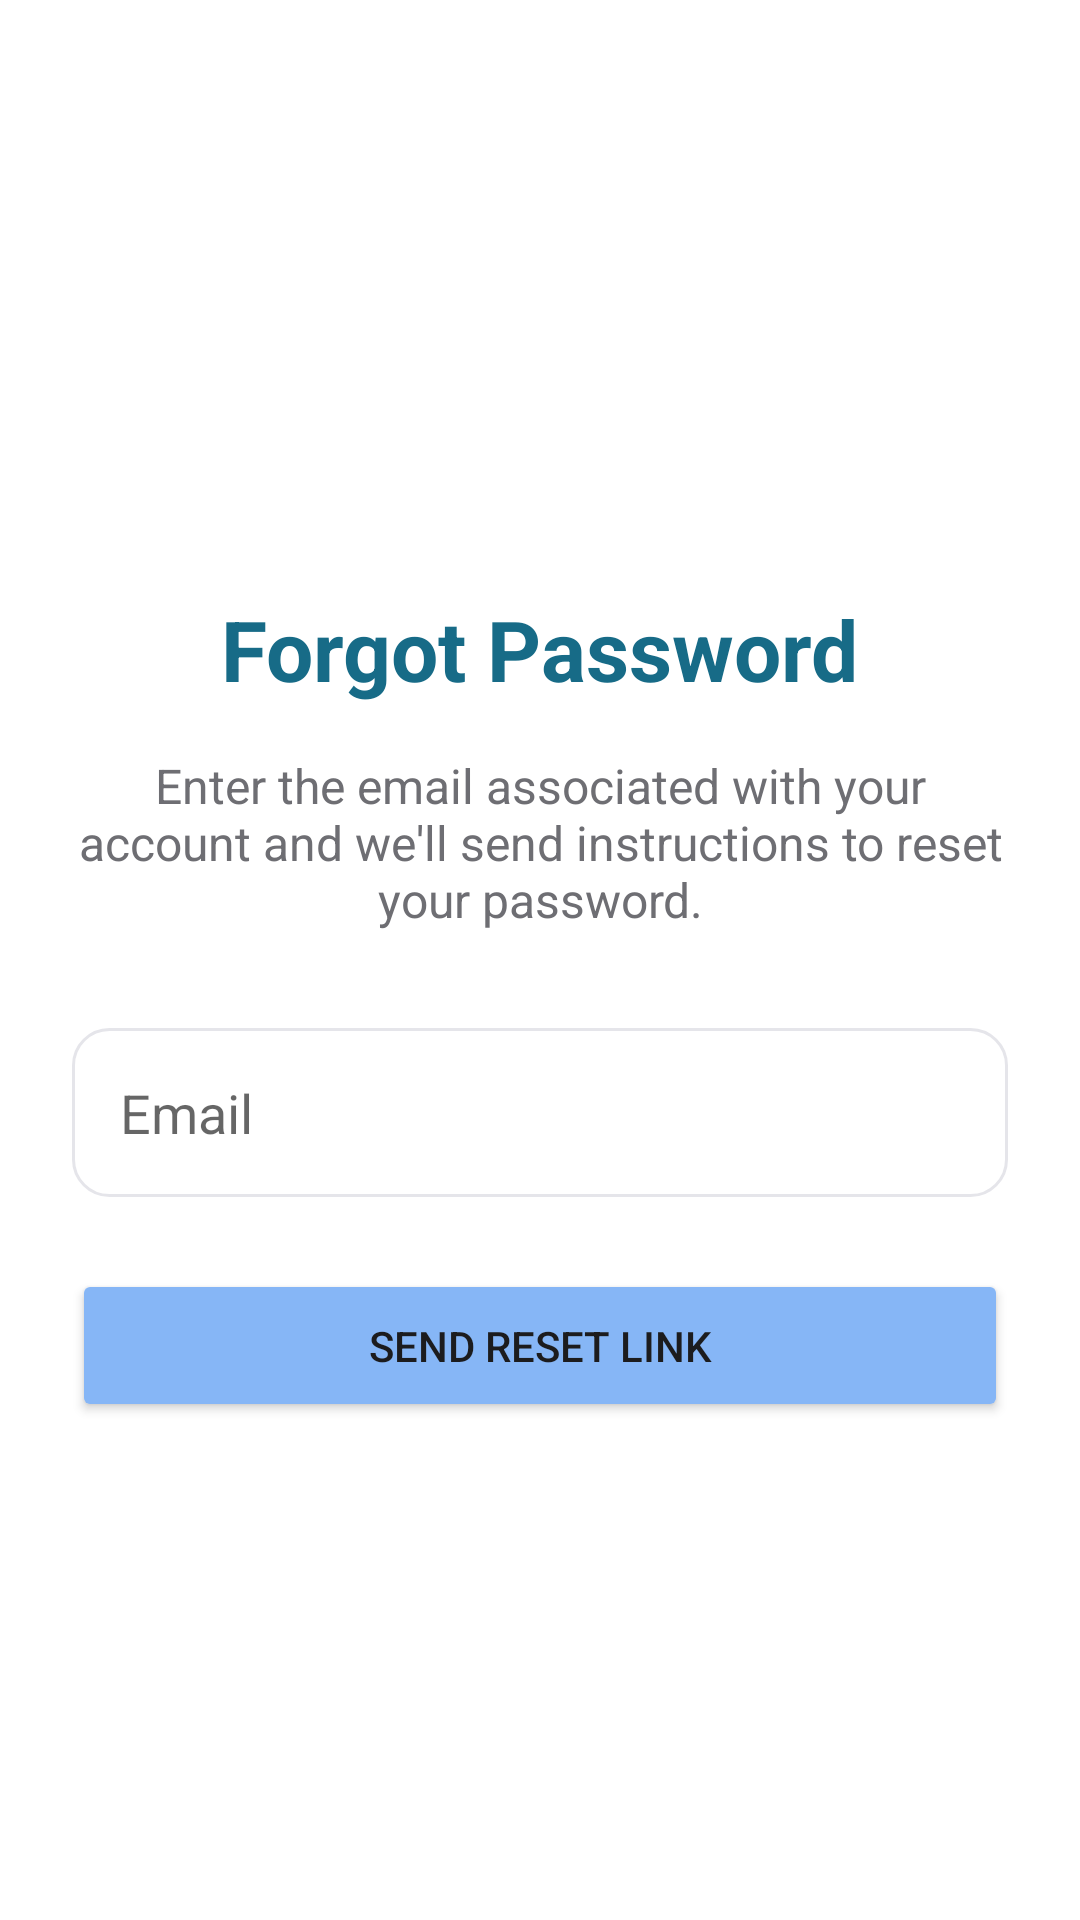

This screen was rendered from an Android layout file. Write that file and the resources it references.
<!-- AndroidManifest.xml: application theme Theme.LuxeVista_Resort -->
<!-- res/layout/activity_forgot_password.xml -->
<?xml version="1.0" encoding="utf-8"?>
<LinearLayout xmlns:android="http://schemas.android.com/apk/res/android"
    android:layout_width="match_parent"
    android:layout_height="match_parent"
    xmlns:app="http://schemas.android.com/apk/res-auto"
    android:orientation="vertical"
    android:gravity="center"
    android:padding="24dp"
    android:background="@color/surface">

    <TextView
        android:layout_width="wrap_content"
        android:layout_height="wrap_content"
        android:text="Forgot Password"
        android:textColor="@color/primary_dark"
        android:textSize="28sp"
        android:textStyle="bold"
        android:layout_marginTop="32dp"/>

    <TextView
        android:layout_width="wrap_content"
        android:layout_height="wrap_content"
        android:text="Enter the email associated with your account and we'll send instructions to reset your password."
        android:gravity="center"
        android:layout_marginTop="16dp"
        android:textColor="@color/text_secondary"
        android:textSize="16sp"/>

    <EditText
        android:id="@+id/forgot_password_email"
        android:layout_width="match_parent"
        android:layout_height="wrap_content"
        android:layout_marginTop="32dp"
        android:background="@drawable/edit_text_background"
        android:hint="Email"
        android:inputType="textEmailAddress"
        android:padding="16dp" />

    <Button
        android:id="@+id/send_reset_link_button"
        android:layout_width="match_parent"
        android:layout_height="wrap_content"
        android:layout_marginTop="24dp"
        android:backgroundTint="@color/primary"
        android:padding="16dp"
        android:text="Send Reset Link"
        app:cornerRadius="12dp" />

</LinearLayout>
<!-- resources referenced by this layout -->
<resources>
  <color name="primary">#86B6F6</color>
  <color name="primary_dark">#176B87</color>
  <color name="surface">#FFFFFF</color>
  <color name="text_secondary">#6E6E73</color>
  <!-- drawable edit_text_background (drawable) -->
  <?xml version="1.0" encoding="utf-8"?>
  <shape xmlns:android="http://schemas.android.com/apk/res/android">
      <solid android:color="@color/white" />
      <corners android:radius="12dp" />
      <stroke android:width="1dp" android:color="@color/divider" />
  </shape>
  <style name="Theme.LuxeVista_Resort" parent="Theme.MaterialComponents.DayNight.NoActionBar">
          
          <item name="colorPrimary">@color/primary</item>
          <item name="colorPrimaryVariant">@color/primary_dark</item>
          <item name="colorOnPrimary">@color/white</item>
          
          <item name="colorSecondary">@color/accent</item>
          <item name="colorOnSecondary">@color/black</item>
          
          <item name="android:statusBarColor">?attr/colorPrimaryVariant</item>
          
          <item name="android:colorBackground">@color/background</item>
          <item name="colorSurface">@color/surface</item>
          
          <item name="android:textColorPrimary">@color/text_primary</item>
          <item name="android:textColorSecondary">@color/text_secondary</item>
      </style>
  <color name="white">#FFFFFFFF</color>
  <color name="divider">#E5E5EA</color>
  <color name="accent">#B4D4FF</color>
  <color name="black">#FF000000</color>
  <color name="background">#EEF5FF</color>
  <color name="text_primary">#1C1C1E</color>
</resources>
